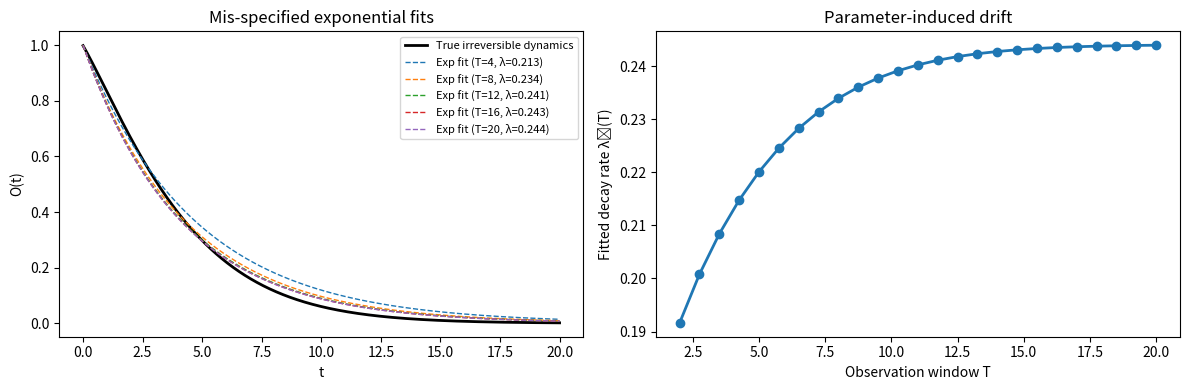

This figure's Python source:
#!/usr/bin/env python3
"""
canonical_parameter_drift.py

Minimal reproducible demonstration of parameter-induced drift.

We generate an irreversible process with a non-exponential hazard
(time-varying coupling), then fit a mis-specified exponential model
over different observation windows. The fitted decay rate drifts
systematically as a function of window length.

This illustrates how parametric rate models absorb structural mismatch
as drifting parameters.

[redacted]
License: CC0
"""

import numpy as np
import matplotlib.pyplot as plt
from scipy.optimize import curve_fit

# -----------------------------
# Ground-truth irreversible dynamics
# -----------------------------

def true_coupling(t):
    """
    Time-dependent effective coupling κ(t).
    Increases slowly with time (senescence / memory / structured bath).
    """
    return 0.15 + 0.08 * np.log(1 + t)

def true_order(t):
    """
    Order functional O(t) = exp(-∫ κ(t) dt)
    Constructed numerically to avoid assuming exponential decay.
    """
    dt = t[1] - t[0]
    integral = np.cumsum(true_coupling(t)) * dt
    return np.exp(-integral)

# Time grid
t = np.linspace(0, 20, 2000)
O_true = true_order(t)

# -----------------------------
# Mis-specified exponential model
# -----------------------------

def exp_model(t, lam):
    return np.exp(-lam * t)

# -----------------------------
# Fit over sliding observation windows
# -----------------------------

window_lengths = np.linspace(2.0, 20.0, 25)   # increasing observation depth
fitted_rates = []

for Tmax in window_lengths:
    mask = t <= Tmax
    t_fit = t[mask]
    O_fit = O_true[mask]

    # Fit exponential decay O ≈ exp(-λ t)
    popt, _ = curve_fit(exp_model, t_fit, O_fit, p0=[0.2])
    fitted_rates.append(popt[0])

fitted_rates = np.array(fitted_rates)

# -----------------------------
# Plot results
# -----------------------------

plt.figure(figsize=(12, 4))

# Panel 1 — true dynamics vs exponential fits
plt.subplot(1, 2, 1)
plt.plot(t, O_true, 'k', lw=2, label='True irreversible dynamics')

for Tmax in [4, 8, 12, 16, 20]:
    mask = t <= Tmax
    popt, _ = curve_fit(exp_model, t[mask], O_true[mask], p0=[0.2])
    plt.plot(t, exp_model(t, popt[0]), '--', lw=1,
             label=f'Exp fit (T={Tmax:.0f}, λ={popt[0]:.3f})')

plt.xlabel('t')
plt.ylabel('O(t)')
plt.title('Mis-specified exponential fits')
plt.legend(fontsize=8)

# Panel 2 — parameter-induced drift
plt.subplot(1, 2, 2)
plt.plot(window_lengths, fitted_rates, 'o-', lw=2)
plt.xlabel('Observation window T')
plt.ylabel('Fitted decay rate λ̂(T)')
plt.title('Parameter-induced drift')

plt.tight_layout()
plt.show()

# -----------------------------
# Print diagnostic
# -----------------------------

print("\nParameter-induced drift demonstration\n")
for T, lam in zip(window_lengths[::4], fitted_rates[::4]):
    print(f"Window T = {T:5.2f}  ->  fitted λ = {lam:.4f}")

print("\nDrift range:")
print(f"min λ̂ = {fitted_rates.min():.4f}")
print(f"max λ̂ = {fitted_rates.max():.4f}")
